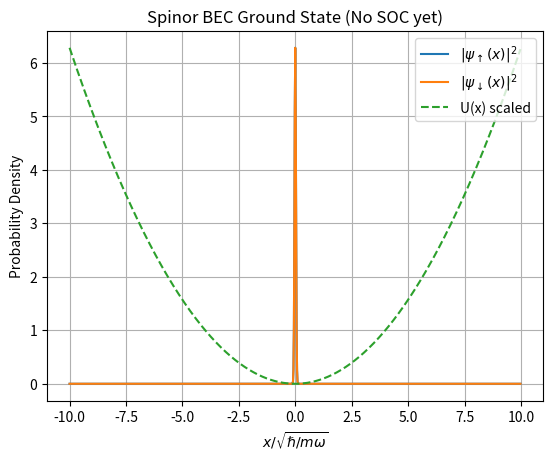

Here is the Python script that generated this plot:
#####################################################################################
# Gross-Pitaevskii equation
#
# I use the split-step Fourier method with imaginary-time evolution to find the
# ground state after assuming some ansatz, like a Gaussian.
#####################################################################################

#####################################################################################
# Imports
import numpy as np
import matplotlib.pyplot as plt

#####################################################################################
# Parameters
## Manual settings
### Static parameters
m = 1.443 * 10**(-25) # mass in kg; rubidium-87
a = 5.290 * 10**(-9)  # scattering length in m
λ = 804.1 * 10**(-9)  # wavelength in m; rubidium-87 D2
ω = 2*np.pi * 50      # harmonic trap frequency in Hz

### Dynamic parameters
n_steps = 1000  # number of x values in the domain
x_max   = 10    # width of spatial grid
dt      = 0.001 # time step

## Automatic rescaling
### With units
ℏ   = 1.05 * 10**-34     # Planck's constant
π   = np.pi              # pi
x_0 = np.sqrt(ℏ / (m*ω)) # trap size
g   = 2 * ℏ**2 * a / (m * x_0**2) # coefficient of nonlinear term in 1D
k_s = 2*π/(λ*np.sqrt(2)) # recoil momentum
E_s = (ℏ*k_s)**2 / (2*m) # energy scale
x_s = 1/k_s              # length scale
t_s = ℏ/E_s              # time scale
g_s = g / (E_s * x_s)    # coefficient of nonlinear term

### Without units
ℏ = 1
m = 1
g = g_s

#####################################################################################
# Functions
def build_bases():
    """ Builds position and momentum values as 1D arrays. """
    
    x  = np.linspace(-x_max, x_max, n_steps, endpoint=False)
    dx = x[1]-x[0]
    p  = 2*π * ℏ * np.fft.fftfreq(n_steps, d=dx)
    return x, dx, p

def build_kinetic_and_potential():
    """ Defines potential and calculates operators as 1D arrays. """
    
    U = (1/2) * (m * ω**2) * x**2
    K = p**2 / (2 * m)
    return U, K

def build_ansatz():
    """ Defines and constructs a guess for the ground state as a 1D array. """
    
    ψ_up_x   = np.exp(x**2)
    ψ_down_x = np.exp(x**2)
    ψ_up_x   /= np.sqrt(np.sum(np.abs(ψ_up_x)**2) * dx)
    ψ_down_x /= np.sqrt(np.sum(np.abs(ψ_down_x)**2) * dx)
    return np.stack([ψ_up_x, ψ_down_x])

def optimize_ansatz(ψ_x):
    """ Optimizes the ansatz with the split-step Fourier method and imaginary-time
        evolution via second-order Strang splitting. """
    
    for _ in range(n_steps):
        ψ_up_x, ψ_down_x = ψ_x
        
        # Half of a step in momentum space
        ψ_up_k = np.fft.fft(ψ_up_x)
        ψ_up_k *= np.exp(-(K/ℏ) * (dt/2))
        ψ_up_x = np.fft.ifft(ψ_up_k)
        ψ_down_k = np.fft.fft(ψ_down_x)
        ψ_down_k *= np.exp(-(K/ℏ) * (dt/2))
        ψ_down_x = np.fft.ifft(ψ_down_k)
        
        
        # Full step in position space
        U_g = U + g * (np.abs(ψ_up_x)**2 + np.abs(ψ_down_x)**2)
        ψ_up_x *= np.exp(-(U_g/ℏ) * dt)
        ψ_down_x *= np.exp(-(U_g/ℏ) * dt)
        
        # Normalize
        norm = np.sqrt(np.sum(np.abs(ψ_up_x)**2 + np.abs(ψ_down_x)**2) * dx)
        ψ_up_x   /= norm
        ψ_down_x /= norm
        ψ_x = np.stack([ψ_up_x, ψ_down_x])
    
    return ψ_x

#####################################################################################
# Generate data
x, dx, p = build_bases()
U, K     = build_kinetic_and_potential()

ψ_x      = build_ansatz()
ψ_x      = optimize_ansatz(ψ_x)

#####################################################################################
# Plot data
plt.plot(x, np.abs(ψ_x[0])**2, label=r'$|\psi_\uparrow(x)|^2$')
plt.plot(x, np.abs(ψ_x[1])**2, label=r'$|\psi_\downarrow(x)|^2$')
plt.plot(x, U / np.max(U) * np.max(np.abs(ψ_x[0])**2), '--', label='U(x) scaled')

plt.title('Spinor BEC Ground State (No SOC yet)')
plt.xlabel(r'$x/\sqrt{ℏ/mω}$')
plt.ylabel(r'Probability Density')

plt.legend(loc='upper right')
plt.grid()
plt.show()

#####################################################################################